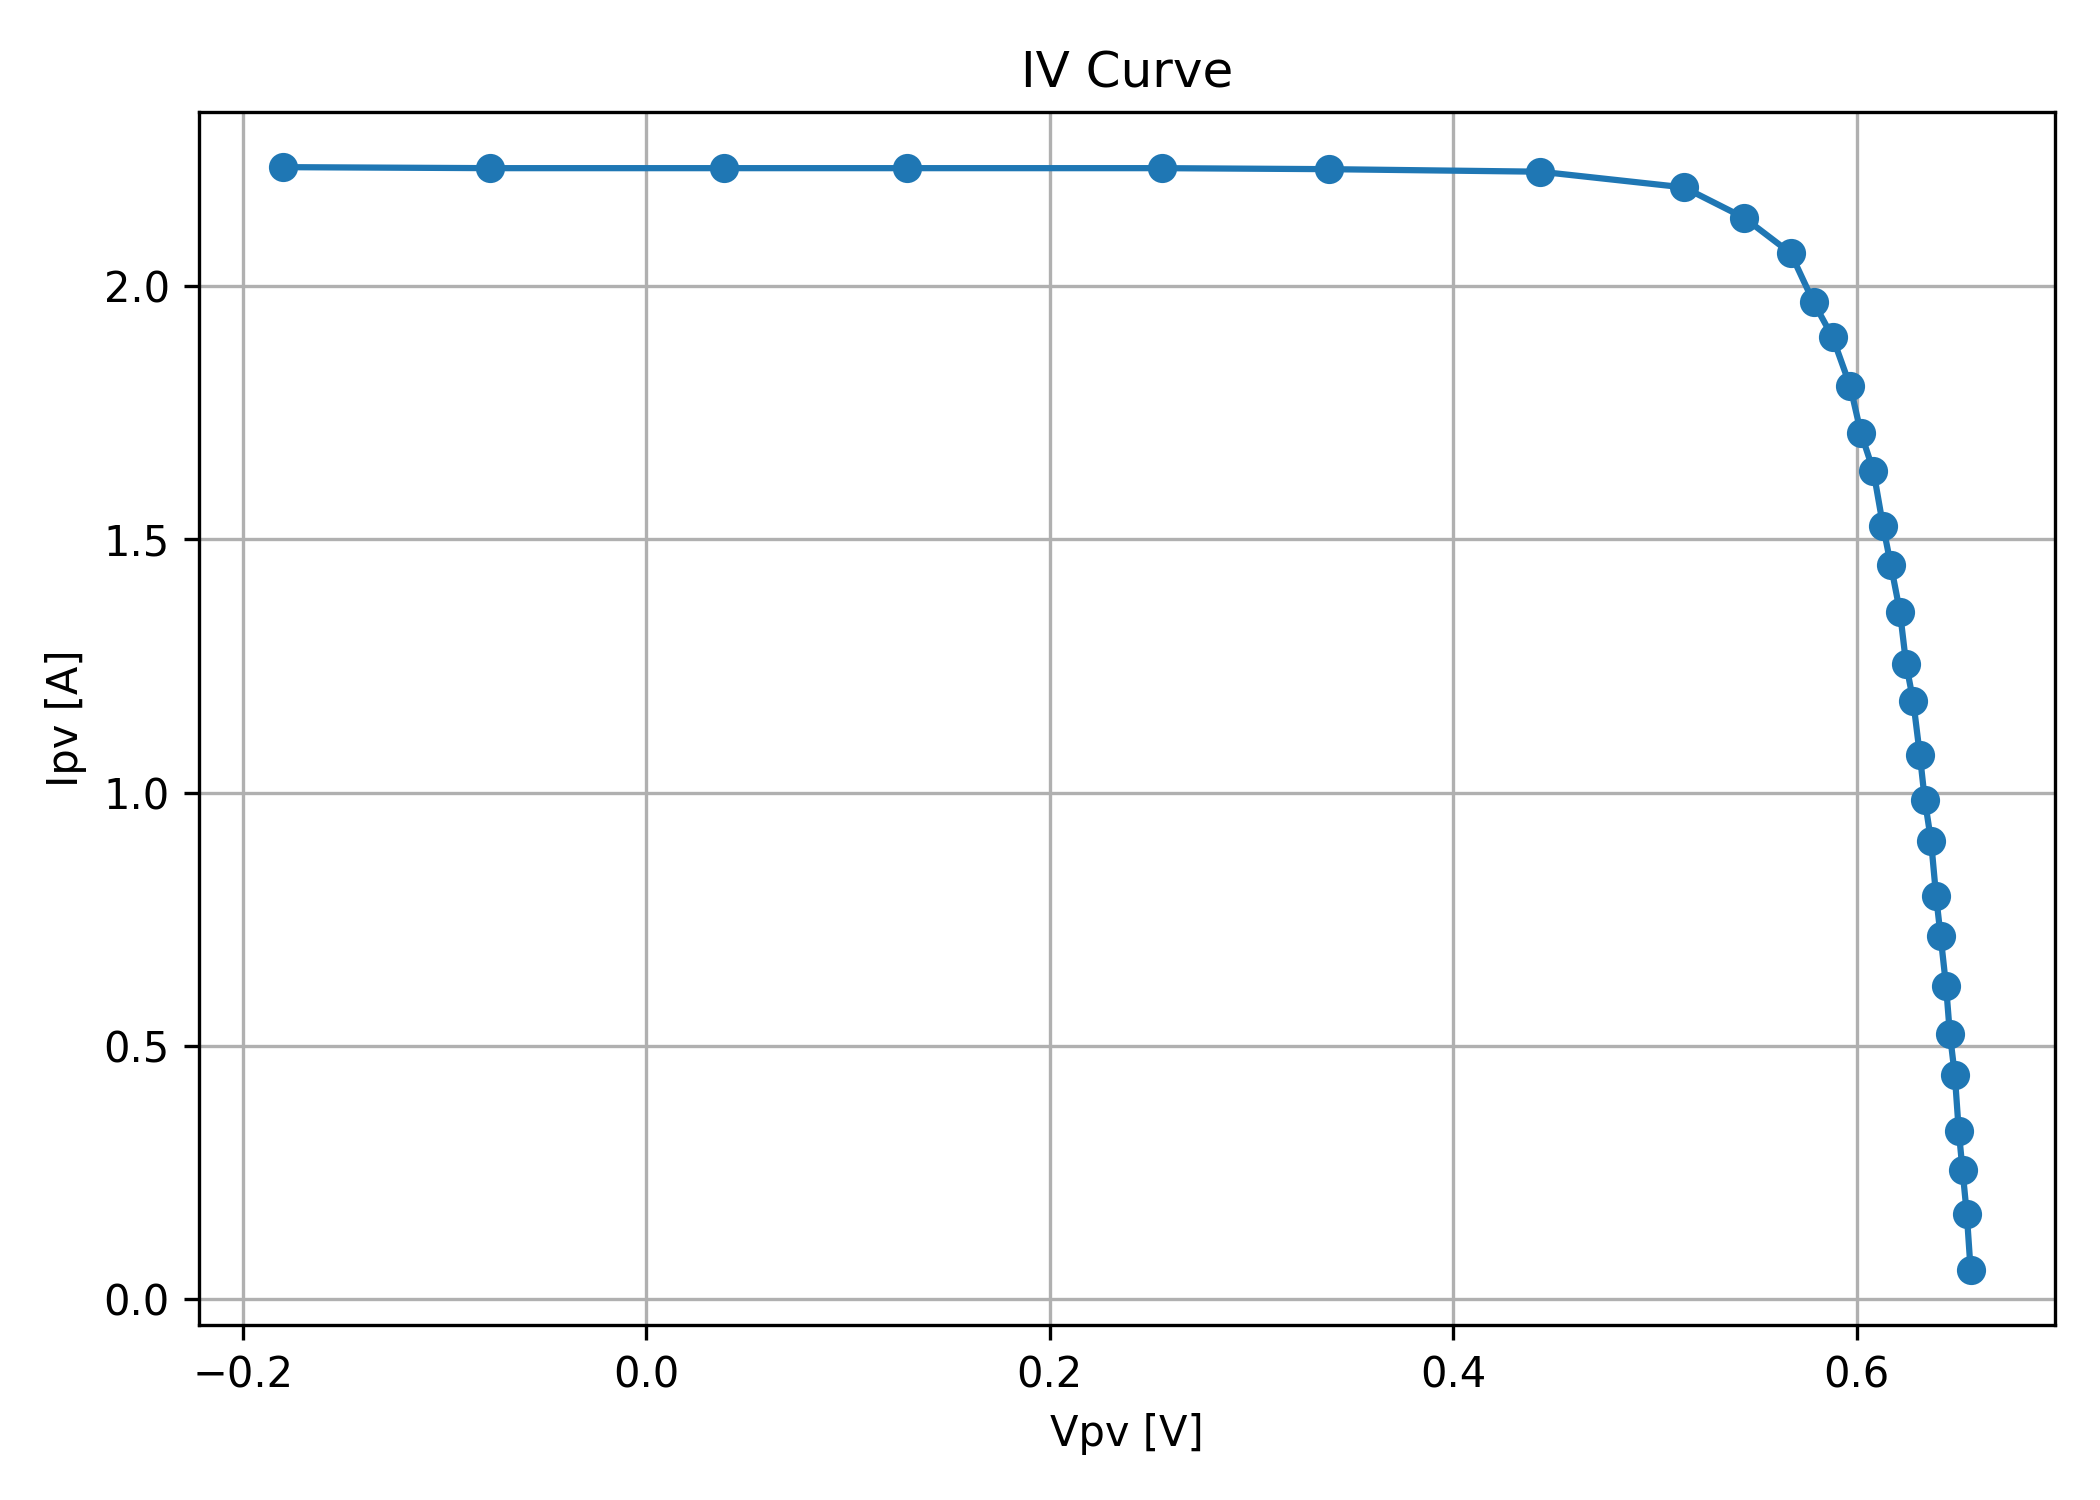

The table this chart was drawn from, first rows:
SMU_voltage_V, Vpv_V, Idc_pv_A, Power_W
9.5, -0.18, 2.235, -0.4022
9.6, -0.07756, 2.233, -0.1732
9.7, 0.0384, 2.233, 0.08575
9.8, 0.1292, 2.233, 0.2886
9.9, 0.2556, 2.233, 0.5707
10.0, 0.3387, 2.231, 0.7555
10.1, 0.4433, 2.226, 0.9867
10.2, 0.5145, 2.195, 1.129
10.3, 0.5443, 2.135, 1.162
10.4, 0.5674, 2.065, 1.172
10.5, 0.5787, 1.968, 1.139
10.6, 0.5882, 1.899, 1.117
10.7, 0.5969, 1.802, 1.076
10.8, 0.6022, 1.71, 1.03
10.9, 0.6084, 1.635, 0.9947
11.0, 0.6131, 1.527, 0.9362
11.1, 0.617, 1.45, 0.8946
11.2, 0.6216, 1.356, 0.8429
11.3, 0.6246, 1.254, 0.7832
11.4, 0.6281, 1.18, 0.7412
11.5, 0.6314, 1.074, 0.6781
11.6, 0.6338, 0.986, 0.625
11.7, 0.637, 0.904, 0.5758
11.8, 0.6394, 0.796, 0.509
11.9, 0.6417, 0.716, 0.4595
12.0, 0.6444, 0.617, 0.3976
12.1, 0.6463, 0.524, 0.3386
12.2, 0.6487, 0.442, 0.2867
12.3, 0.6507, 0.332, 0.216
12.4, 0.6526, 0.254, 0.1658
12.5, 0.6547, 0.167, 0.1093
12.6, 0.6566, 0.057, 0.03742
